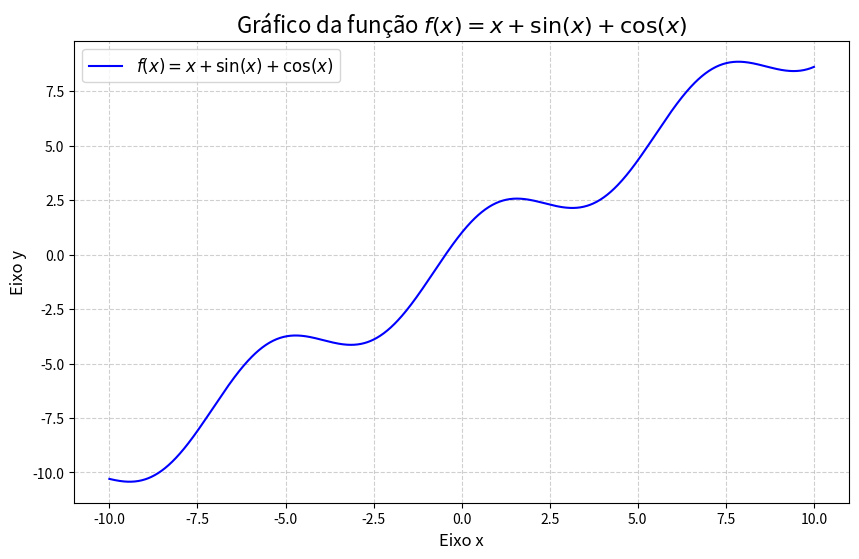

Here is the Python script that generated this plot:
import numpy as np
import matplotlib.pyplot as plt

# 1. Definir a função
def f(x):
    """
    Calcula o valor da função f(x) = x + sen(x) + cos(x).
    """
    return x + np.sin(x) + np.cos(x)

# 2. Gerar os dados para o gráfico
# Cria um array de 1000 pontos entre -10 e 10.
x = np.linspace(-10, 10, 1000)

# Calcula o valor de y para cada x, usando a função definida.
y = f(x)

# 3. Plotar o gráfico
plt.figure(figsize=(10, 6))  # Define o tamanho da figura (largura, altura).
plt.plot(x, y, label='$f(x) = x + \sin(x) + \cos(x)$', color='blue')

# Adicionar título e rótulos aos eixos
plt.title('Gráfico da função $f(x) = x + \sin(x) + \cos(x)$', fontsize=16)
plt.xlabel('Eixo x', fontsize=12)
plt.ylabel('Eixo y', fontsize=12)

# Adicionar grade para facilitar a leitura
plt.grid(True, linestyle='--', alpha=0.6)

# Adicionar uma legenda para identificar a linha
plt.legend(fontsize=12)

# Mostrar o gráfico
plt.show()